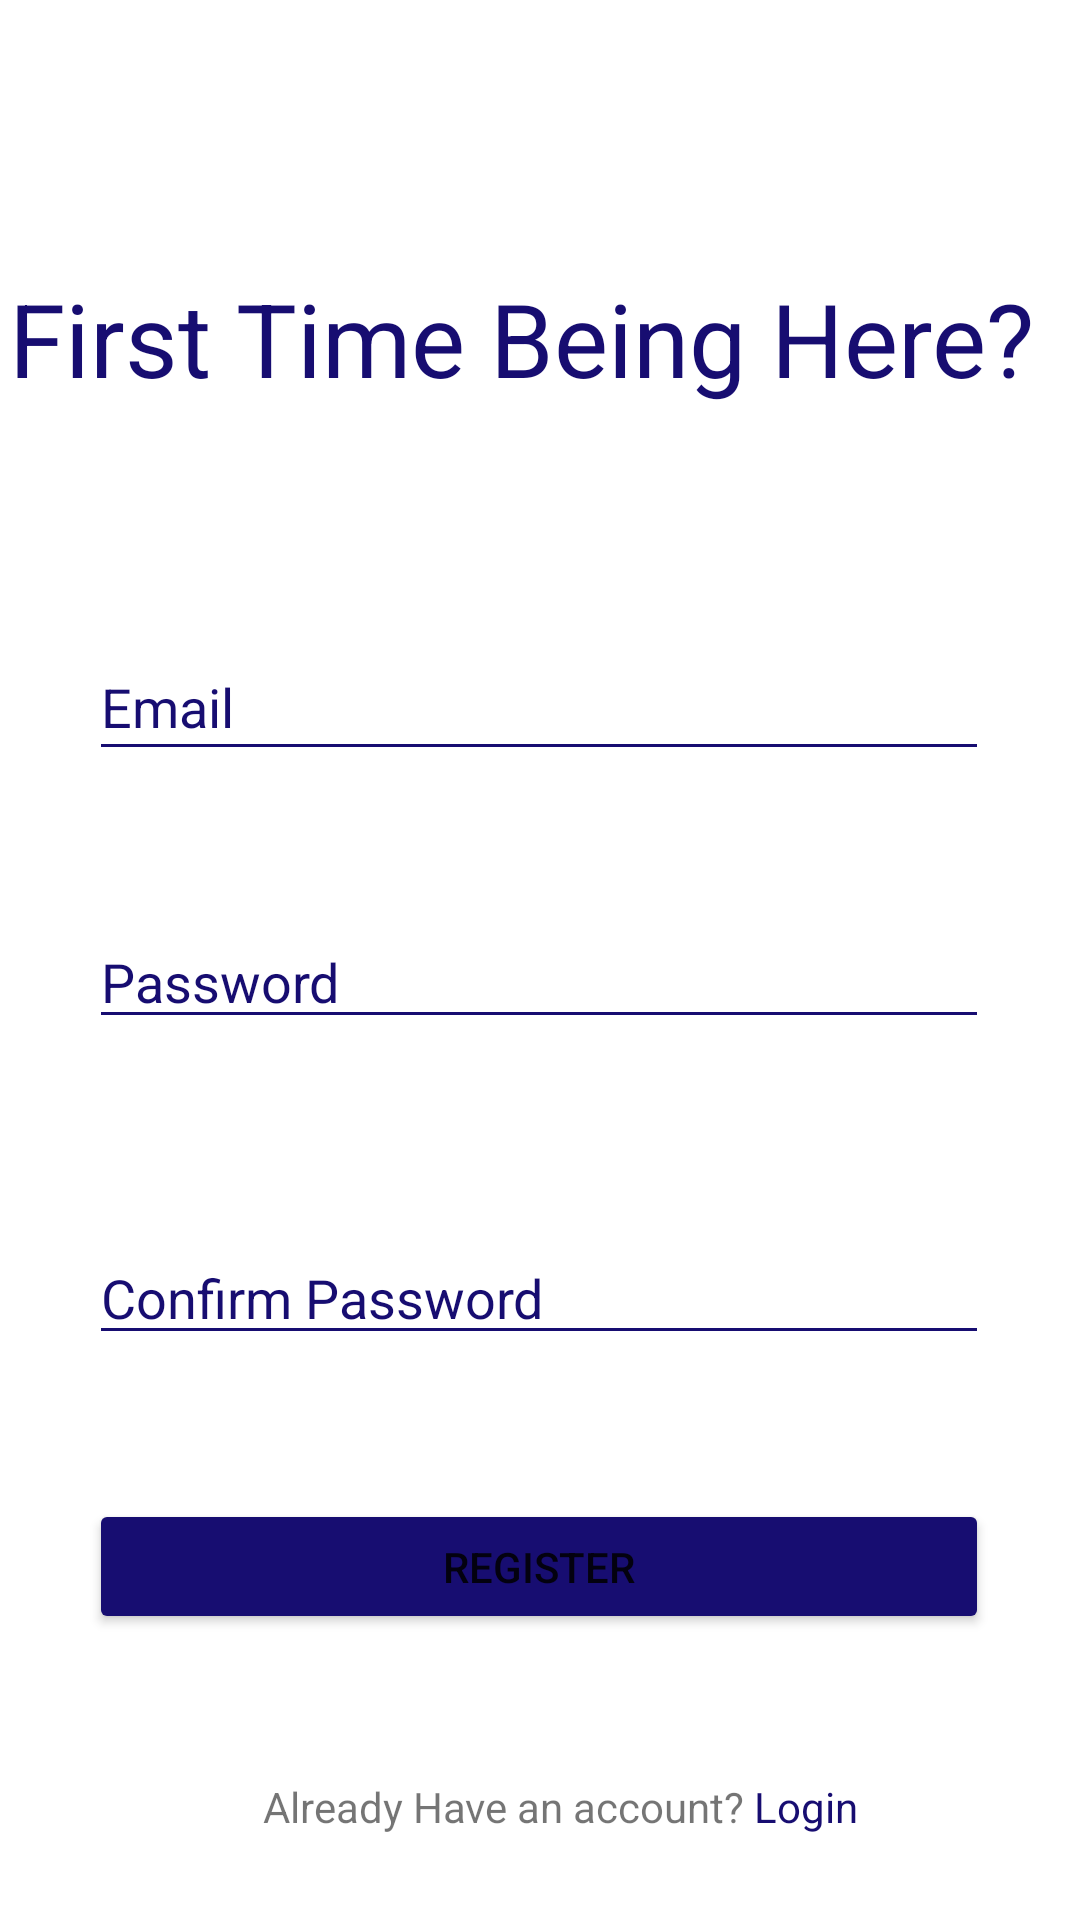

Here is an Android app screen rendered from its layout file. Give the layout XML and the strings, colors and styles it references.
<!-- AndroidManifest.xml: application theme Theme.EndSem -->
<!-- res/layout/activity_register.xml -->
<?xml version="1.0" encoding="utf-8"?>
<androidx.constraintlayout.widget.ConstraintLayout xmlns:android="http://schemas.android.com/apk/res/android"
    xmlns:app="http://schemas.android.com/apk/res-auto"
    xmlns:tools="http://schemas.android.com/tools"
    android:layout_width="match_parent"
    android:layout_height="match_parent"
    tools:context=".RegisterActivity">

    <TextView
        android:id="@+id/textViewLogin"
        android:layout_width="wrap_content"
        android:layout_height="wrap_content"

        android:layout_marginTop="48dp"
        android:text="@string/Already_have_an_account"
        app:layout_constraintEnd_toEndOf="parent"
        app:layout_constraintHorizontal_bias="0.543"
        app:layout_constraintStart_toStartOf="parent"
        app:layout_constraintTop_toBottomOf="@+id/button_reg" />

    <TextView
        android:id="@+id/textView"
        android:layout_width="354dp"
        android:layout_height="85dp"
        android:layout_marginTop="90dp"
        android:layout_marginBottom="8dp"
        android:text="First Time Being Here?"
        android:textAppearance="@style/TextAppearance.AppCompat.Display1"
        android:textColor="#170D71"
        app:layout_constraintBottom_toTopOf="@id/email_reg"
        app:layout_constraintEnd_toEndOf="parent"
        app:layout_constraintHorizontal_bias="0.491"
        app:layout_constraintStart_toStartOf="parent"
        app:layout_constraintTop_toTopOf="parent" />

    <EditText
        android:id="@+id/email_reg"
        android:layout_width="300dp"
        android:layout_height="46dp"
        android:layout_marginTop="36dp"
        android:backgroundTint="#170D71"
        android:drawableEnd="@drawable/ic_emailb"
        android:ems="10"
        android:hint="Email"
        android:inputType="textPersonName"
        android:textColor="#170D71"
        android:textColorHint="#170D71"
        app:layout_constraintEnd_toEndOf="parent"
        app:layout_constraintHorizontal_bias="0.497"
        app:layout_constraintStart_toStartOf="parent"
        app:layout_constraintTop_toBottomOf="@+id/textView" />

    <EditText
        android:id="@+id/password_reg"
        android:layout_width="300dp"
        android:layout_height="wrap_content"
        android:layout_marginTop="48dp"
        android:backgroundTint="#170D71"
        android:drawableEnd="@drawable/ic_visibilityb"
        android:ems="10"
        android:hint="Password"
        android:inputType="textPassword"
        android:textColorHint="#170D71"
        app:layout_constraintEnd_toEndOf="parent"
        app:layout_constraintHorizontal_bias="0.497"
        app:layout_constraintStart_toStartOf="parent"
        app:layout_constraintTop_toBottomOf="@+id/email_reg" />

    <EditText
        android:id="@+id/confpassword_reg"
        android:layout_width="300dp"
        android:layout_height="wrap_content"
        android:layout_marginTop="64dp"
        android:backgroundTint="#170D71"
        android:drawableEnd="@drawable/ic_visibilityb"
        android:ems="10"
        android:hint="Confirm Password"
        android:inputType="numberPassword"
        android:textColorHint="#170D71"
        app:layout_constraintEnd_toEndOf="parent"
        app:layout_constraintHorizontal_bias="0.497"
        app:layout_constraintStart_toStartOf="parent"
        app:layout_constraintTop_toBottomOf="@+id/password_reg" />

    <Button
        android:id="@+id/button_reg"
        android:layout_width="300dp"
        android:layout_height="45dp"
        android:layout_marginTop="48dp"
        android:backgroundTint="#170D71"
        android:text="Register"

        app:layout_constraintEnd_toEndOf="parent"
        app:layout_constraintHorizontal_bias="0.497"
        app:layout_constraintStart_toStartOf="parent"
        app:layout_constraintTop_toBottomOf="@+id/confpassword_reg" />

    <ProgressBar
        android:id="@+id/progressBar"
        style="?android:attr/progressBarStyle"
        android:layout_width="wrap_content"
        android:layout_height="wrap_content"
        android:layout_marginTop="32dp"
        android:visibility="invisible"
        app:layout_constraintEnd_toEndOf="parent"
        app:layout_constraintHorizontal_bias="0.498"
        app:layout_constraintStart_toStartOf="parent"
        app:layout_constraintTop_toBottomOf="@+id/textViewLogin" />

</androidx.constraintlayout.widget.ConstraintLayout>
<!-- resources referenced by this layout -->
<resources>
  <string name="Already_have_an_account">
          Already Have an account?
          <font color="#170D71">Login</font>
      </string>
  <style name="Theme.EndSem" parent="Theme.MaterialComponents.DayNight.DarkActionBar">
          
          <item name="colorPrimary">@color/purple_500</item>
          <item name="colorPrimaryVariant">@color/purple_700</item>
          <item name="colorOnPrimary">@color/white</item>
          
          <item name="colorSecondary">@color/teal_200</item>
          <item name="colorSecondaryVariant">@color/teal_700</item>
          <item name="colorOnSecondary">@color/black</item>
          
          <item name="android:statusBarColor" tools:targetApi="l">?attr/colorPrimaryVariant</item>
          
      </style>
  <!-- not gathered from this repository: default colours our renderer supplied (Android Studio template values) -->
  <color name="purple_500">#FF6200EE</color>
  <color name="purple_700">#FF3700B3</color>
  <color name="teal_200">#FF03DAC5</color>
  <color name="teal_700">#FF018786</color>
  <color name="black">#FF000000</color>
  <color name="white">#FFFFFFFF</color>
</resources>
